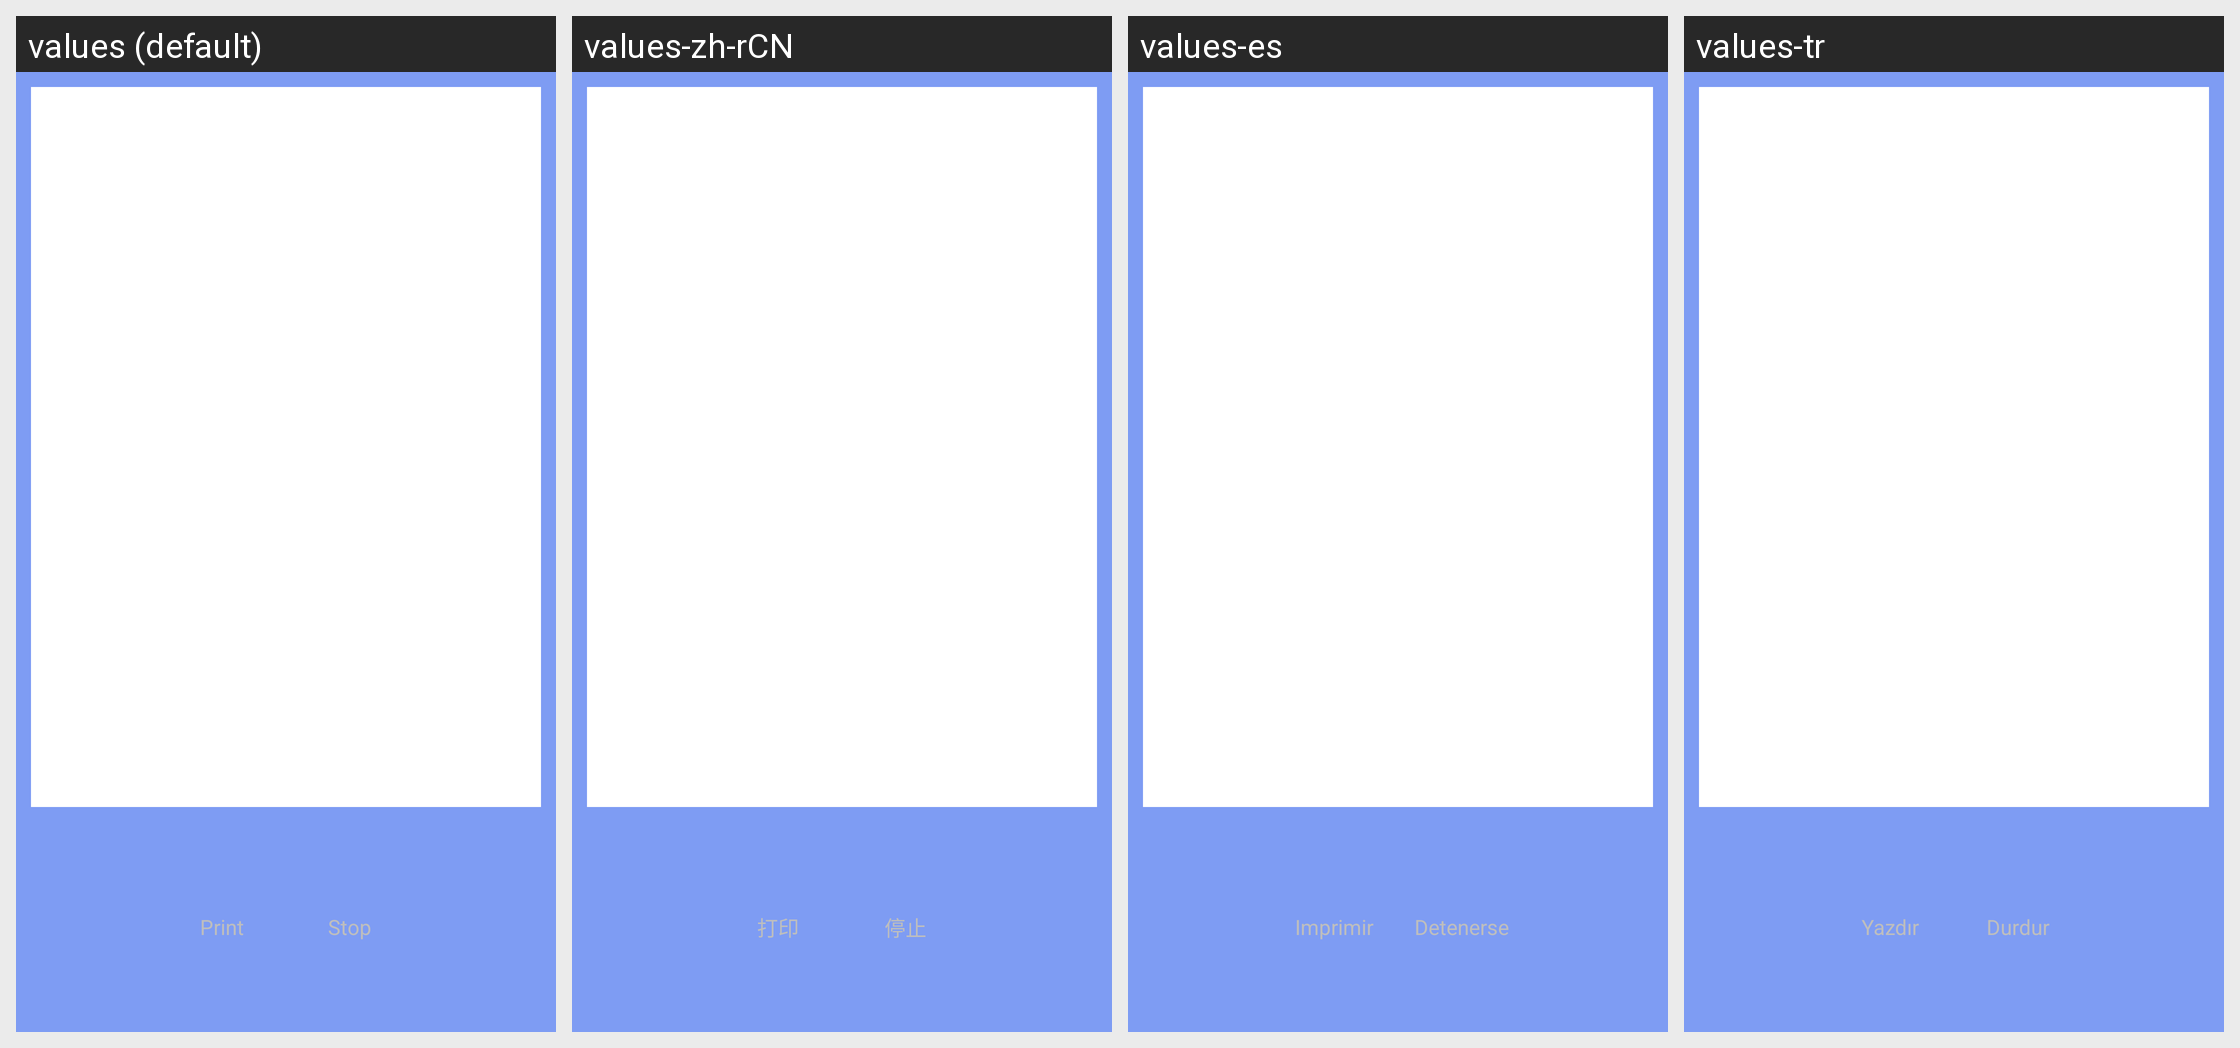

For this localized Android screen grid, give each drawn string resource with its value in every locale shown.
Android screen res/layout/collaboration_controler.xml rendered under 4 locales, left to right: values (default), values-zh-rCN, values-es, values-tr. Device: Nexus 5 (rendered at 1080×1920; each locale shown at half size, 540×960, under a caption strip naming it); theme android:Theme.NoTitleBar.Fullscreen.
Other locales in the repository, not shown: values-ar, values-cs-rCZ, values-de, values-en-rSG, values-fr, values-it, values-it-rIT, values-ja, values-ko, values-pl, values-pt-rBR, values-pt-rPT, values-ru-rRU, values-uk, values-zh-rTW.
Strings drawn on this screen, with the default value and each locale's value (text and hints the layout hard-codes, and strings that could not be matched under every locale, appear in the picture but are not listed):

str_btn_print
  values: Print
  values-zh-rCN: 打印
  values-es: Imprimir
  values-tr: Yazdır

str_btn_stop
  values: Stop
  values-zh-rCN: 停止
  values-es: Detenerse
  values-tr: Durdur
